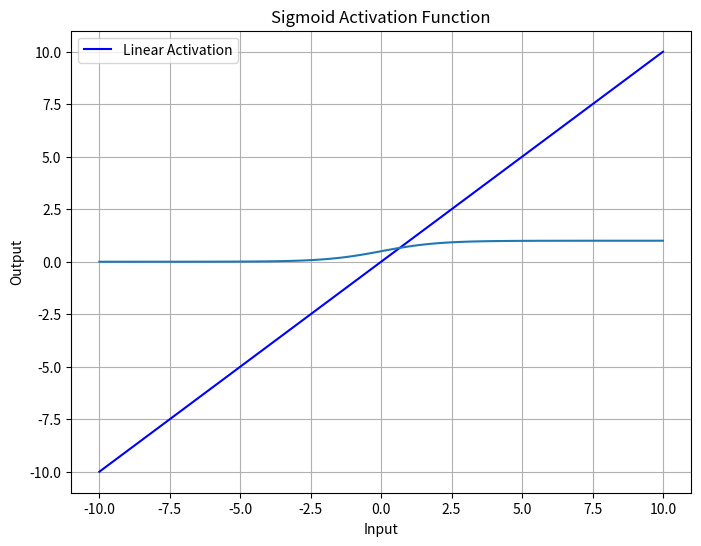
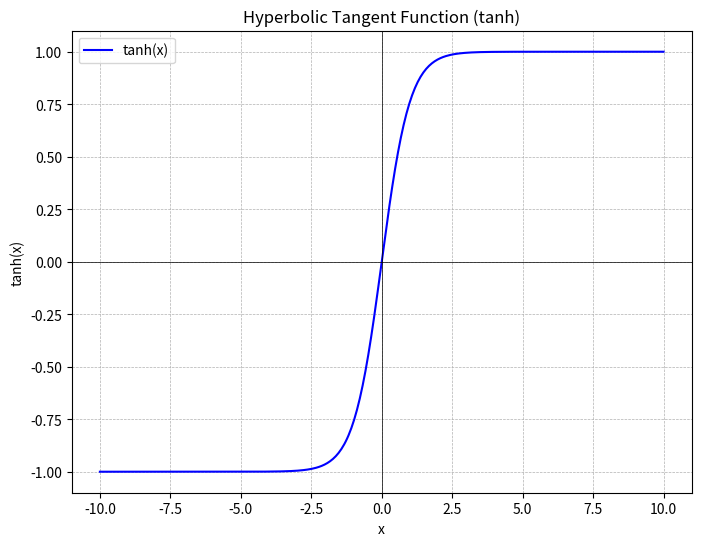
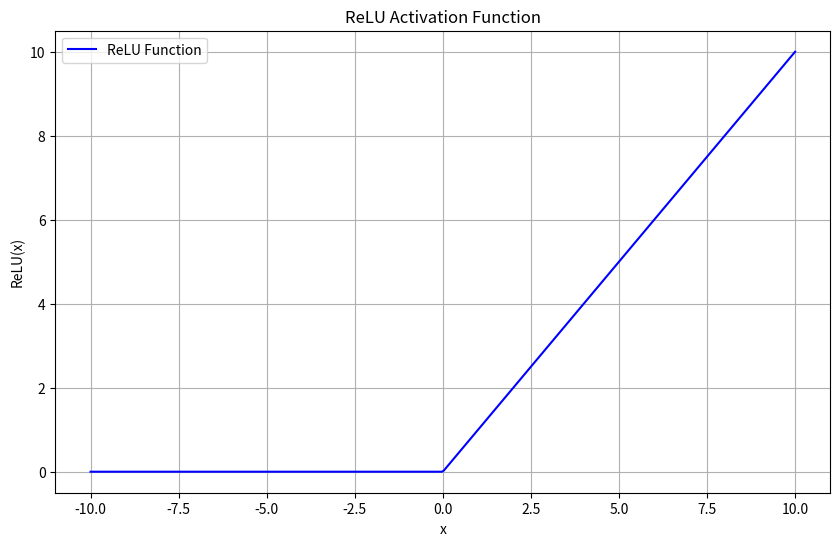
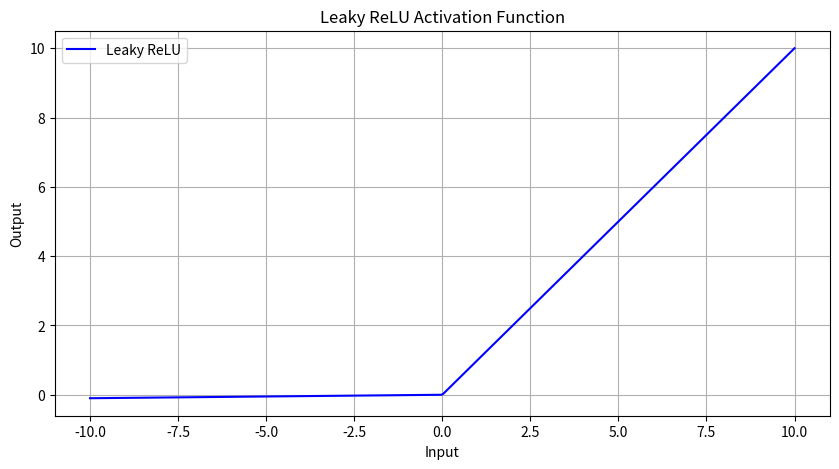
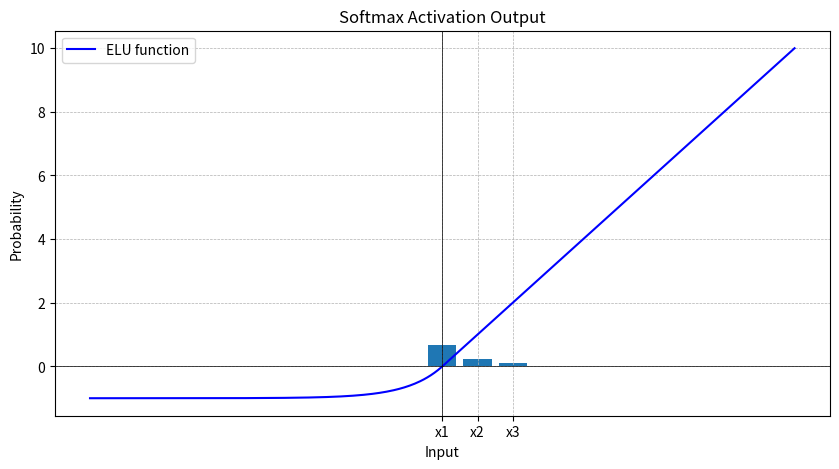

Python code for these plots, in order:
# -*- coding: utf-8 -*-
"""Activation Functions.ipynb

Automatically generated by Colaboratory.

Original file is located at
    https://colab.research.google.com/<link-removed>

### **1. Introduction to Activation Functions**

Activation functions determine the output of a neural network, its accuracy, and the computational efficiency of training a model. Their main purpose is to introduce non-linearity into the output of a neuron.

### **2. Types of Activation Functions**

#### **2.1 Linear Activation Function**
- **Formula**: \(f(x) = x\)
- It's a straight line that essentially means the output is proportional to the input.
- Rarely used in hidden layers of deep learning models because they don't introduce non-linearity.
"""

def linear_activation(x):
    return x

# Test
inputs = [-2, -1, 0, 1, 2]
outputs = [linear_activation(i) for i in inputs]

print(outputs)  # Expected output: [-2, -1, 0, 1, 2]

import numpy as np
import matplotlib.pyplot as plt

# Define the linear activation function
def linear_activation(x):
    return x

# Generate a range of values
x = np.linspace(-10, 10, 400)

# Apply the activation function
y = linear_activation(x)

# Plot
plt.figure(figsize=(8, 6))
plt.plot(x, y, label="Linear Activation", color="blue")
plt.title("Linear Activation Function")
plt.xlabel("Input")
plt.ylabel("Output")
plt.grid(True)
plt.legend()
plt.show()

"""#### **2.2 Sigmoid Activation Function**
- It compresses the output between 0 and 1.
- Problems: Vanishing gradient problem especially in deep networks.
"""

import numpy as np

def sigmoid(x):
    return 1 / (1 + np.exp(-x))

# Test
x_values = np.linspace(-10, 10, 100)  # create 100 points between -10 and 10
y_values = sigmoid(x_values)

# Plotting
import matplotlib.pyplot as plt

plt.plot(x_values, y_values)
plt.title("Sigmoid Activation Function")
plt.xlabel("Input")
plt.ylabel("Output")
plt.grid(True)
plt.show()

"""#### **2.3 Hyperbolic Tangent (tanh) Function**
- It compresses the output between -1 and 1.
- Also suffers from the vanishing gradient problem, but less so than the sigmoid.
"""

# Importing necessary libraries
import numpy as np
import matplotlib.pyplot as plt

# Define the tanh function
def tanh_function(x):
    return np.tanh(x)

# Generate an array of values from -10 to 10 to represent our x-axis
x = np.linspace(-10, 10, 400)

# Compute tanh values for each x
y = tanh_function(x)

# Plotting
plt.figure(figsize=(8, 6))
plt.plot(x, y, label='tanh(x)', color='blue')
plt.title('Hyperbolic Tangent Function (tanh)')
plt.xlabel('x')
plt.ylabel('tanh(x)')
plt.grid(True, which='both', linestyle='--', linewidth=0.5)

# Setting the x and y axis limits
plt.axhline(y=0, color='black',linewidth=0.5)
plt.axvline(x=0, color='black',linewidth=0.5)
plt.legend()
plt.show()

"""#### **2.4 Rectified Linear Unit (ReLU)**
- **Formula**: \(f(x) = max(0, x)\)
- Popular and widely used.
- Introduces non-linearity.
- Problems: Dying ReLU problem where neurons can sometimes get stuck during training and not activate at all.
"""

import numpy as np
import matplotlib.pyplot as plt

def relu(x):
    return np.maximum(0, x)

# Generate data
x = np.linspace(-10, 10, 400)
y = relu(x)

# Visualization
plt.figure(figsize=(10, 6))
plt.plot(x, y, label='ReLU Function', color='blue')
plt.title('ReLU Activation Function')
plt.xlabel('x')
plt.ylabel('ReLU(x)')
plt.grid()
plt.legend()
plt.show()

"""#### **2.5 Leaky ReLU**
- Variation of ReLU.
- Tries to fix the Dying ReLU problem by allowing small negative values.
"""

import numpy as np
import matplotlib.pyplot as plt

def leaky_relu(x, alpha=0.01):
    return np.where(x > 0, x, alpha * x)

# Generate data
x = np.linspace(-10, 10, 400)
y = leaky_relu(x)

# Visualization
plt.figure(figsize=(10, 5))
plt.plot(x, y, label='Leaky ReLU', color='blue')
plt.title('Leaky ReLU Activation Function')
plt.xlabel('Input')
plt.ylabel('Output')
plt.grid()
plt.legend()
plt.show()

"""#### **2.6 Exponential Linear Unit (ELU)**
- Tries to make the mean activations closer to zero which speeds up training.
- Mitigates the dying ReLU problem.
"""

#Step 1: Import required libraries
import numpy as np
import matplotlib.pyplot as plt
#Step 2: Define the ELU function
def elu(x, alpha=1.0):
    """ELU activation function."""
    return np.where(x > 0, x, alpha * (np.exp(x) - 1))

#Step 3: Visualize the ELU function
# Generate data
x = np.linspace(-10, 10, 400)
y = elu(x)

# Plot
plt.figure(figsize=(10, 5))
plt.plot(x, y, label='ELU function', color='blue')
plt.title('Exponential Linear Unit (ELU) Activation Function')
plt.xlabel('Input')
plt.ylabel('Output')
plt.grid(True, which='both', linestyle='--', linewidth=0.5)
plt.axhline(0, color='black',linewidth=0.5)
plt.axvline(0, color='black',linewidth=0.5)
plt.legend()
plt.show()

"""#### **2.7 Softmax Activation Function**
- Used in the output layer of the classifier where we are trying to attain the probabilities to define the class of each input.
"""

import numpy as np
import matplotlib.pyplot as plt

def softmax(x):
    e_x = np.exp(x - np.max(x))
    return e_x / e_x.sum(axis=0)

# Example input
x = np.array([2.0, 1.0, 0.1])
outputs = softmax(x)
print(outputs)

labels = ['x1', 'x2', 'x3']
plt.bar(labels, outputs)
plt.ylabel('Probability')
plt.title('Softmax Activation Output')
plt.show()

"""### **3. How to Choose an Activation Function**

1. **Understand the Purpose**:
   - **Classification**: For binary classification, sigmoid is common in the output layer, while softmax is standard for multi-class tasks. For hidden layers, ReLU and its variants often work well.
   - **Regression**: Linear or identity functions are typical for the output layer, with ReLU-based functions in hidden layers.

2. **Avoid Saturating Activations for Deep Networks**:
   - Functions like the sigmoid and tanh can saturate (output values close to their min/max) causing vanishing gradient problems, especially in deep networks.
   - ReLU and its variants are often preferred due to their non-saturating nature.

3. **Address Dying Units with Modified ReLUs**:
   - Vanilla ReLU can cause dying units (neurons that stop learning) because they output zero for negative inputs.
   - Variants such as Leaky ReLU, Parametric ReLU, and Exponential Linear Unit (ELU) can alleviate this by allowing small negative outputs.

4. **Consider Computational Efficiency**:
   - The complexity of some functions (e.g., sigmoid or tanh) might not be suitable for real-time applications or when computational resources are limited.
   - ReLU and its variants offer computational advantages due to their simplicity.

5. **Factor in Initialization**:
   - Some activation functions, like Sigmoid or tanh, benefit from Xavier/Glorot initialization.
   - ReLU-based functions often work well with He initialization.

6. **Understand Task Specificity**:
   - **Time-series**: Activation functions that preserve certain properties of the input (like tanh, which preserves sign) might be beneficial.
   - **Computer vision**: ReLU and its variants have shown strong performance due to their capability to handle non-linearities.

7. **Consider Gradient Stability**:
   - It's vital to maintain a stable gradient flow, especially in deep networks.
   - Avoid functions that might result in exploding or vanishing gradients. For example, if using tanh or sigmoid, be wary of the network's depth and other hyperparameters.

8. **Custom or Novel Activations**:
   - Sometimes, a problem may require a custom activation function. Experimentation can help uncover if a tailored function provides benefits.
   - Stay updated with recent literature, as newer activations like Swish and Mish have emerged and shown promise.

9. **Safety with Sparsity**:
   - If sparsity (having more zeros in the output) is desired, functions like ReLU naturally induce it.
   - However, too much sparsity might not be always beneficial. Balance is key.

10. **Regularization Interplay**:
   - Consider how the activation function interacts with regularization techniques like dropout.
   - Some combinations might work synergistically, while others could hinder learning.

11. **Batch Normalization Impact**:
   - Using Batch Normalization can alleviate some issues tied to activation functions by normalizing layer outputs.
   - This can make the choice of activation function less critical, but it's still an essential consideration.

12. **Empirical Testing**:
   - Theoretical insights are helpful, but empirical testing on validation data is crucial.
   - Always benchmark different activation functions under the same conditions to determine the best fit.

13. **Understand the Output Range**:
   - Recognize the range of your desired output. For instance, using a ReLU in the output layer of a regression task might not be ideal if negative outputs are possible.

14. **Problem Constraints**:
   - In certain applications, the interpretability of a model might be vital. Some activation functions can make models more interpretable than others.

15. **Research and Community Consensus**:
   - Often, the broader machine learning community converges on certain best practices for specific tasks. Stay updated with the latest research.

"""